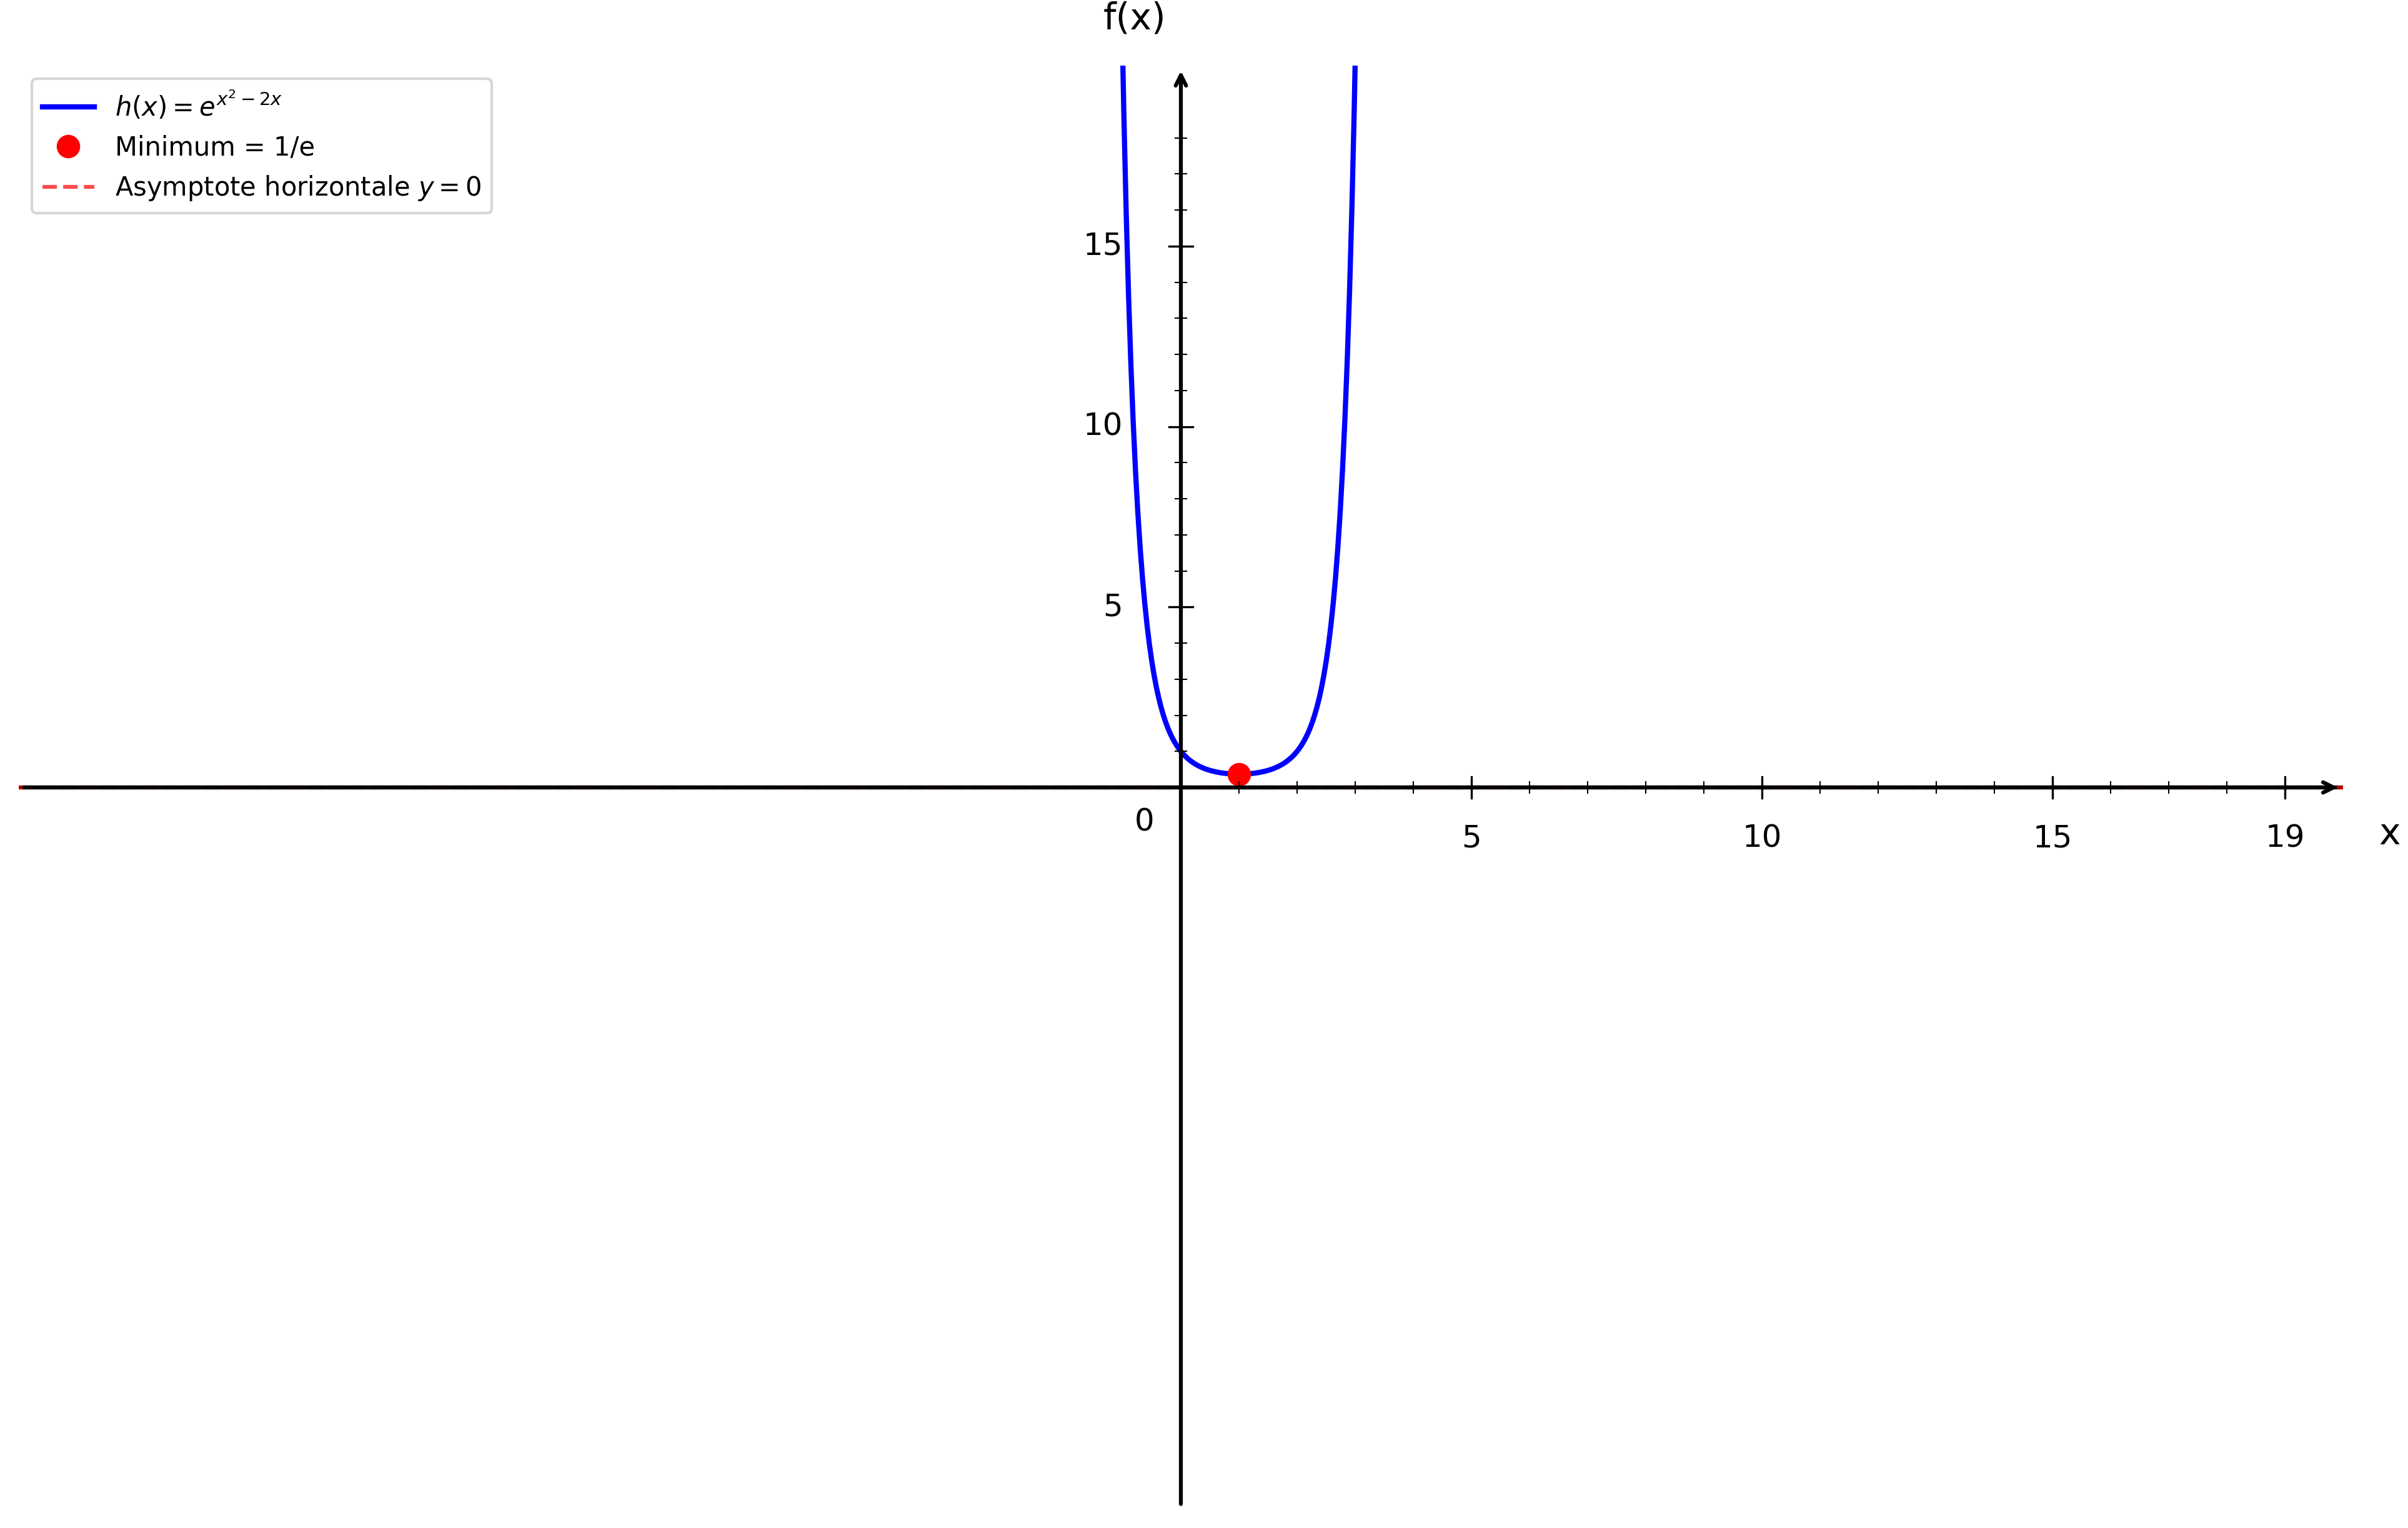

Here is the Python script that generated this plot:
import numpy as np
import matplotlib.pyplot as plt

plt.figure(figsize=(16, 10))
ax = plt.gca()

# Fonction h(x) = e^(x^2 - 2x)
def h(x):
    return np.exp(x**2 - 2*x)

# Domaine de tracé sur ℝ
x = np.linspace(-20, 20, 1000)
y = h(x)

# Tracer la courbe
plt.plot(x, y, 'b-', linewidth=2, label=r'$h(x) = e^{x^2-2x}$')

# Point remarquable : minimum en x = 1
x_min = 1
y_min = h(x_min)  # = 1/e
plt.plot(x_min, y_min, 'ro', markersize=8, label=f'Minimum = 1/e')

# Axe x = 0
plt.axhline(y=0, color='black', linestyle='-', linewidth=1.5)

# Asymptote horizontale y = 0 en ±∞
plt.axhline(y=0, color='red', linestyle='--', linewidth=1.5, alpha=0.7, label='Asymptote horizontale $y = 0$')

# Limites
plt.xlim(-20, 20)
plt.ylim(-20, 20)

# Désactiver ticks automatiques
ax.set_xticks([])
ax.set_yticks([])

# Supprimer spines
for spine in ax.spines.values():
    spine.set_visible(False)

# Tracer les axes avec flèches
ax.annotate("", xy=(20, 0), xytext=(-20, 0),
            arrowprops=dict(arrowstyle="->", color="black", linewidth=1.5))
ax.annotate("", xy=(0, 20), xytext=(0, -20),
            arrowprops=dict(arrowstyle="->", color="black", linewidth=1.5))

# Texte "0"
ax.text(-0.8, -1.2, '0', fontsize=12)

# --- Graduation manuelle ---
xticks_major = [5, 10, 15, 19]
yticks_major = [5, 10, 15, 19]

# Axe X grandes graduations
for x in xticks_major:
    ax.plot([x, x], [-0.3, 0.3], color="black", linewidth=0.8)
    ax.text(x, -1.0, str(x), ha='center', va='top', fontsize=12)

# Axe Y grandes graduations
for y in yticks_major:
    if y < 19:
        ax.plot([-0.2, 0.2], [y, y], color="black", linewidth=0.8)
        ax.text(-1.0, y, str(y), ha='right', va='center', fontsize=12)

# --- Petites graduations intermédiaires (tous les 1) ---
# Axe X
for x in range(1, 20):
    if x not in xticks_major:
        ax.plot([x, x], [-0.15, 0.15], color="black", linewidth=0.5)

# Axe Y
for y in range(1, 20):
    if y not in yticks_major and y < 19:
        ax.plot([-0.1, 0.1], [y, y], color="black", linewidth=0.5)

# Labels
plt.xlabel('x', fontsize=14, labelpad=15)
plt.ylabel('f(x)', fontsize=14, labelpad=15, rotation=0)
ax.xaxis.set_label_coords(1.02, 0.48)
ax.yaxis.set_label_coords(0.48, 1.02)

# Légende
plt.legend(fontsize=10, loc='upper left')

# Sauvegarde
plt.savefig('/Users/anthonytabet/Desktop/OptiTABV2/OptiTAB/frontend/cours/graphe/etude_exponentielle_question3.png', 
            dpi=300, bbox_inches='tight')
plt.show()

print("Graphique 'etude_exponentielle_question3.png' créé avec succès!")
